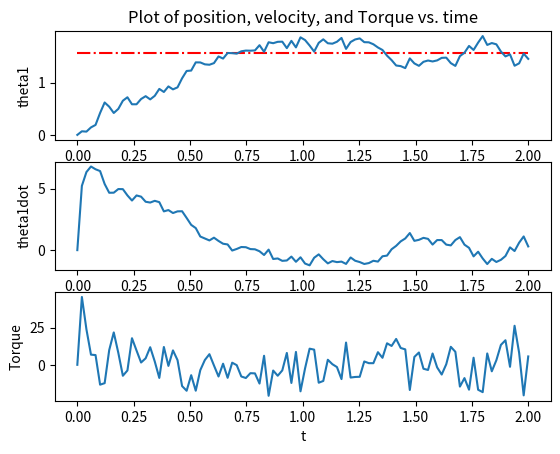

Reproduce this figure in Python.
from matplotlib import pyplot as plt
import numpy as np

from scipy.integrate import odeint
from scipy import interpolate


class Parameters():

    def __init__(self):

        self.m = 1
        self.l = 1
        self.g = 9.81

        self.I = 1/12 * (self.m * self.l**2)

        self.kp = 100
        # kd는 운동 방정식 구한 후에 계산
        # 그런데 운동방정식이 비선형이라... 근의 공식이 안됨
        # cos을 테일러 전개하면 첫 항이 1이므로, k=0이라고 해보자.
        self.kd = 2 * np.sqrt(self.kp)

        self.q_des = np.pi / 2

        self.pause = 0.001
        self.fps = 30

        self.tau_noise_mean, self.tau_noise_std = 0, 0.1 * 20
        self.theta_noise_mean, self.theta_noise_std = 0, 0.01 * 10
        self.omega_noise_mean, self.omega_noise_std = 0, 0.1 * 1.0


def get_tau(theta, omega, kp, kd, q_des):

    return -kp * (theta - q_des) - kd * omega


def one_link_manipulator(q0, t, m, l, g, I, kp, kd, q_des, tau_disturb):

    theta, omega = q0
    tau = get_tau(theta, omega, kp, kd, q_des) - tau_disturb

    angular_acc = ( tau - (m*g*l*np.cos(theta))/2 ) / (I + m*l**2/4 )
    return np.array([omega, angular_acc])


def animate(t, z, params):

    t_anim = np.arange(t[0], t[-1], 1/params.fps)
    m, n = np.shape(z)
    z_anim = np.zeros((len(t_anim), n))

    for i in range(n):
        f = interpolate.interp1d(t, z[:,i])
        z_anim[:,i] = f(t_anim)

    l = params.l

    plt.xlim(-2, 2)
    plt.ylim(-2, 2)
    plt.gca().set_aspect('equal')

    for i in range(len(t_anim)):
        theta = z_anim[i,0]
        O = np.array([0, 0])
        P = np.array([l*np.cos(theta), l*np.sin(theta)])

        pendulum, = plt.plot([O[0], P[0]], [O[1], P[1]], linewidth=5, color='red')

        plt.pause(params.pause)
        pendulum.remove()

    plt.close()


def plot(t, z, tau, params):

    plt.figure(1)

    plt.subplot(3, 1, 1)
    plt.plot(t, params.q_des * np.ones(len(t)), 'r-.')
    plt.plot(t, z[:, 0])
    plt.ylabel('theta1')
    plt.title('Plot of position, velocity, and Torque vs. time')

    plt.subplot(3, 1, 2)
    plt.plot(t, z[:, 1])
    plt.ylabel('theta1dot')

    plt.subplot(3, 1, 3)
    plt.plot(t, tau[:, 0])
    plt.xlabel('t')
    plt.ylabel('Torque')

    plt.show()    


if __name__=='__main__':

    params = Parameters()

    theta0, omega0 = 0, 0
    t0, t_end = 0, 2

    z0 = np.array([theta0, omega0])

    N = 100
    t = np.linspace(t0, t_end, N)

    m, l, g, I = params.m, params.l, params.g, params.I
    kp, kd, q_des = params.kp, params.kd, params.q_des
    t_mean, t_std = params.tau_noise_mean, params.tau_noise_std
    theta_mean, theta_std = params.theta_noise_mean, params.theta_noise_std
    omega_mean, omega_std = params.omega_noise_mean, params.omega_noise_std

    z = np.zeros((N, 2))
    tau = np.zeros((N, 1))

    z[0] = z0
    tau[0] = 0

    for i in range(len(t)-1):

        time_temp = np.array([t[i], t[i+1]])
        tau_disturb = np.random.normal(t_mean, t_std)

        result = odeint(
            one_link_manipulator, z0, time_temp, args=(m, l, g, I, kp, kd, q_des, tau_disturb)
        )

        z0 = np.array([
            result[1, 0] + np.random.normal(theta_mean, theta_std),
            result[1, 1] + np.random.normal(omega_mean, omega_std)
        ])

        z[i+1] = z0
        tau[i+1] = get_tau(z0[0], z0[1], kp, kd, q_des)

    # animate(t, z, params)
    plot(t, z, tau, params)
